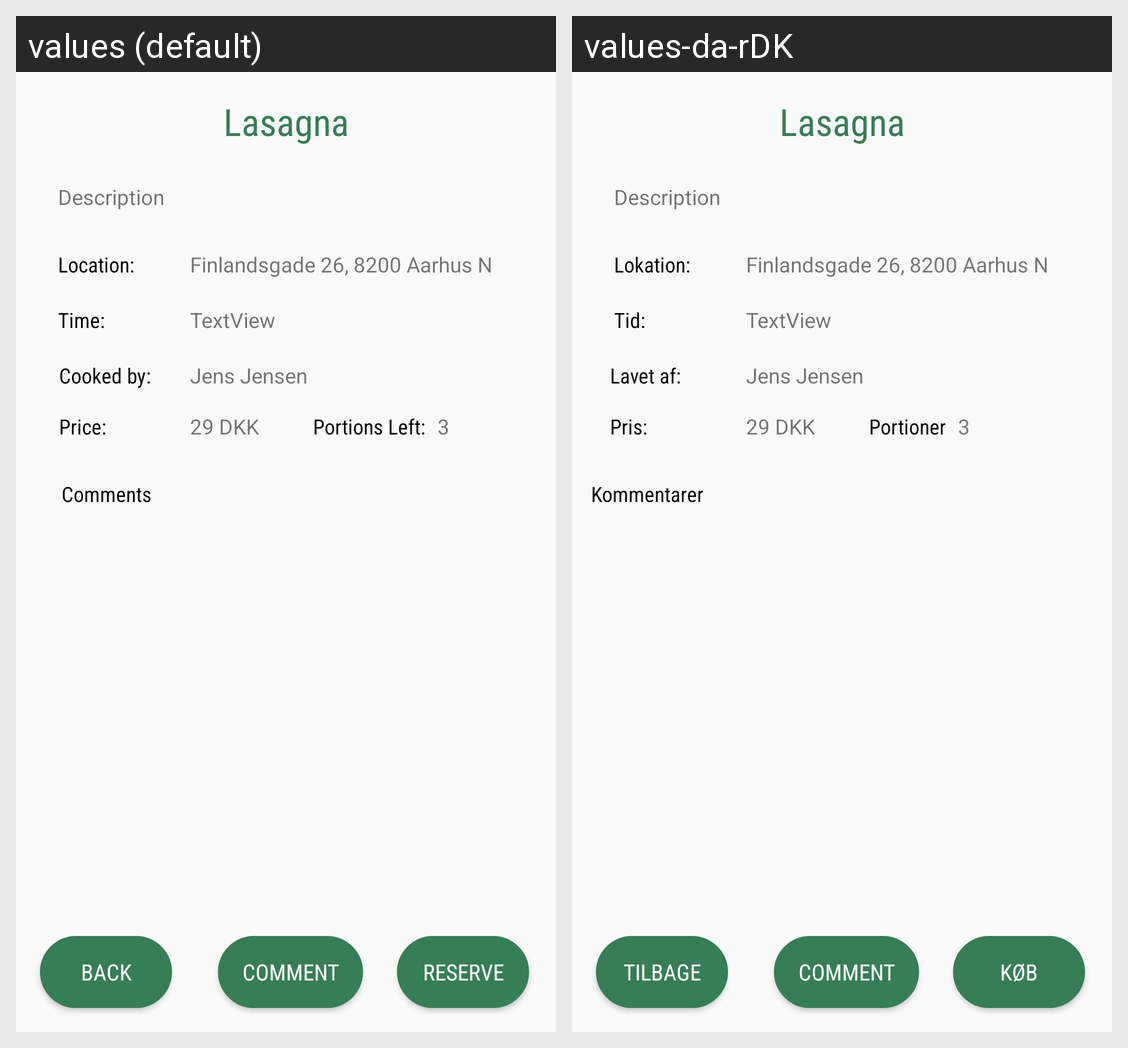

This grid shows one Android layout under two languages. Give, for every string resource on the screen, its name, the default text and each shown locale's text.
Android screen res/layout/activity_meal_details.xml rendered under 2 locales, left to right: values (default), values-da-rDK. Device: Nexus 5 (rendered at 1080×1920; each locale shown at half size, 540×960, under a caption strip naming it); theme AppTheme.
Strings drawn on this screen, with the default value and each locale's value (text and hints the layout hard-codes, and strings that could not be matched under every locale, appear in the picture but are not listed):

portions_left
  values: Portions Left:
  values-da-rDK: Portioner

location
  values: Location:
  values-da-rDK: Lokation:

price
  values: Price:
  values-da-rDK: Pris:

buy
  values: Reserve
  values-da-rDK: Køb

back
  values: Back
  values-da-rDK: Tilbage

user
  values: Cooked by:
  values-da-rDK: Lavet af:

time
  values: Time:
  values-da-rDK: Tid:

comments
  values: Comments
  values-da-rDK: Kommentarer
